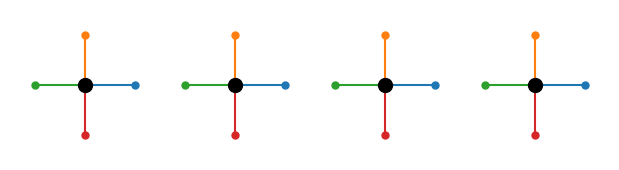

Python code for this plot: (Note: this script raises an exception after producing the figure.)
import numpy as np
import matplotlib.pyplot as plt
from matplotlib.animation import FuncAnimation
import matplotlib.animation as animation
from matplotlib import rc

from mpl_toolkits.axes_grid1 import ImageGrid

# define spiral
#	has 4 prongs
#		each prong has
#			start_position
#			direction
#			length

rc('animation', html='html5')

animation_duration = 3000

num_points_in_ring = 100
radius = 1

spiralN = 4

prongN = 4
prongs_list = []
points_list = []
centre_of_mass_list = []

# fig = plt.figure(figsize=(12,4))
fig = plt.figure(figsize=(6,4))

axs = ImageGrid(fig, (0,0,1,1),
                 nrows_ncols=(1, 4),  # creates 2x2 grid of axes
                 axes_pad=0,  # pad between axes in inch.
                 share_all=True
                 )
                 
axs[0].get_yaxis().set_ticks([])
axs[0].get_xaxis().set_ticks([])

# axs = {}
colors = ['C0', 'C1', 'C2', 'C3']
for spiral in range(spiralN):

    for idx in range(prongN):
        line, = axs[spiral].plot([],[], color = colors[idx])
        point, = axs[spiral].plot([],[], '-o', markersize=5, color = colors[idx])
        prongs_list.append(line)
        points_list.append(point)

    mass, = axs[spiral].plot([],[],'ok',markersize=10)
    centre_of_mass_list.append(mass)

prongs = tuple(prongs_list)
points = tuple(points_list)
centre_of_mass = tuple(centre_of_mass_list)

def init_animation():
    for spiral in range(spiralN):
        axs[spiral].set_xlim([-1.5,1.5])
        axs[spiral].set_ylim([-1.5,1.5])
        axs[spiral].set_aspect('equal')
        axs[spiral].axis('off')
    return prongs + points + centre_of_mass

def update(frame):
    theta_zero = [0, np.pi/2, np.pi, (3*np.pi)/2]
    direction = np.asarray([[1,1,1,1], [1,1,1,-1], [1,1,-1,-1], [1,-1,1,-1]])

    x = np.ndarray(direction.shape)
    y = np.ndarray(direction.shape)
    for spiral in range(spiralN):
        x[spiral,:] = radius * np.cos(theta_zero + frame * direction[spiral,:])
        y[spiral,:] = radius * np.sin(theta_zero + frame * direction[spiral,:])

    avg_x = np.mean(x,axis=1)
    avg_y = np.mean(y,axis=1)

    x = x.flatten()
    y = y.flatten()

    for idx, prong in enumerate(prongs):
        prong.set_data([0,x[idx]], [0,y[idx]])
        points[idx].set_data([x[idx]], [y[idx]])
    
    for spiral in range(spiralN):
        centre_of_mass[spiral].set_data([avg_x[spiral]], [avg_y[spiral]])
        
    return prongs + points + centre_of_mass

ani = FuncAnimation(fig, update, frames=np.linspace(0,2*np.pi,num_points_in_ring), interval = animation_duration / (num_points_in_ring - 1), init_func = init_animation, blit = True)

plt.show()

# Writer = animation.writers['ffmpeg']
# writer = Writer(fps=24)
# ani.save('animation.mp4', writer=writer)

ani.save('animation.gif', writer='imagemagick', fps=24)

